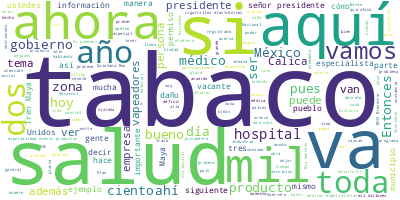

Source data for this figure (header and first rows):
Participante, Texto, Sentimiento, Palabras, Dia, Mes, Anio
PRESIDENTE ANDRES MANUEL LOPEZ OBRADOR, Buenos días. Ánimo., 0.0, 3, 31, 05, 2022
PRESIDENTE ANDRES MANUEL LOPEZ OBRADOR, Bueno, pues el día de hoy vamos a inform…, 0.0, 90, 31, 05, 2022
JORGE ALCOCER VARELA, Con su permiso, señor presidente., 0.0, 5, 31, 05, 2022
JORGE ALCOCER VARELA, Muy buenos días a todas y a todos ustede…, 0.0, 9, 31, 05, 2022
JORGE ALCOCER VARELA, Hoy, en el Pulso de la Salud, en que se …, 0.0, 21, 31, 05, 2022
JORGE ALCOCER VARELA, En principio, completaré la información …, 0.0, 20, 31, 05, 2022
JORGE ALCOCER VARELA, El segundo punto, el maestro Zoé Robledo…, 0.0, 40, 31, 05, 2022
JORGE ALCOCER VARELA, Y en el tercer punto les informo que el …, 0.0, 82, 31, 05, 2022
JORGE ALCOCER VARELA, Además, se firmará el decreto por el que…, 0.0, 26, 31, 05, 2022
JORGE ALCOCER VARELA, Para empezar —si me dan la primera image…, 0.0, 44, 31, 05, 2022
JORGE ALCOCER VARELA, Y como ustedes pueden ver, en verde, en …, 0.0, 79, 31, 05, 2022
JORGE ALCOCER VARELA, En la siguiente imagen podemos ver esta …, 0.0, 71, 31, 05, 2022
JORGE ALCOCER VARELA, En la siguiente, por favor. Aquí les mos…, 0.0, 66, 31, 05, 2022
JORGE ALCOCER VARELA, La siguiente, por favor. Existe déficit …, 0.0, 89, 31, 05, 2022
JORGE ALCOCER VARELA, Y, como ustedes pueden ver, las recomend…, 0.0, 45, 31, 05, 2022
JORGE ALCOCER VARELA, Lo mismo en los médicos generales, que p…, 0.0, 76, 31, 05, 2022
JORGE ALCOCER VARELA, Y en la siguiente tabla les presento cóm…, 0.0, 67, 31, 05, 2022
JORGE ALCOCER VARELA, En las dos últimas imágenes de este cami…, 0.0, 45, 31, 05, 2022
JORGE ALCOCER VARELA, Y, como ustedes pueden ver, en verde, en…, 0.0, 32, 31, 05, 2022
JORGE ALCOCER VARELA, Y en cuanto a los médicos especialistas …, 0.0, 26, 31, 05, 2022
JORGE ALCOCER VARELA, Termino con dos ejemplos, dos ejemplos q…, 0.0, 106, 31, 05, 2022
JORGE ALCOCER VARELA, Y en la última también esto sucede, como…, 0.0, 64, 31, 05, 2022
JORGE ALCOCER VARELA, Muchas gracias por su atención., 0.0, 5, 31, 05, 2022
ZOE ROBLEDO ABURTO, Muchas gracias. Con su permiso señor pre…, 0.0, 19, 31, 05, 2022
ZOE ROBLEDO ABURTO, Como todos los martes, vamos a conocer l…, 0.0, 39, 31, 05, 2022
ZOE ROBLEDO ABURTO, Como lo anunciamos la semana pasada, est…, 0.0, 64, 31, 05, 2022
ZOE ROBLEDO ABURTO, En principio, retomando la información d…, 0.0, 51, 31, 05, 2022
ZOE ROBLEDO ABURTO, Al día de hoy se han registrado ya nueve…, 0.0, 74, 31, 05, 2022
ZOE ROBLEDO ABURTO, Si lo vemos de esta manera, de las cuatr…, 0.0, 88, 31, 05, 2022
ZOE ROBLEDO ABURTO, Si podemos pasar a la siguiente. Algunos…, 0.0, 51, 31, 05, 2022
ZOE ROBLEDO ABURTO, Si lo vemos desde el lado también de la …, 0.0, 47, 31, 05, 2022
ZOE ROBLEDO ABURTO, La pregunta es: ¿cuántos se han registra…, 0.0, 13, 31, 05, 2022
ZOE ROBLEDO ABURTO, En medicina interna se necesitan mil 753…, 0.0, 24, 31, 05, 2022
ZOE ROBLEDO ABURTO, En urgencias médico quirúrgicas se neces…, 0.0, 19, 31, 05, 2022
ZOE ROBLEDO ABURTO, Ginecología, se necesitan mil 572 y se h…, 0.0, 18, 31, 05, 2022
ZOE ROBLEDO ABURTO, Pediatría, se necesitan mil 517 y se han…, 0.0, 10, 31, 05, 2022
ZOE ROBLEDO ABURTO, Anestesiología, se necesitan mil 367 y s…, 0.0, 15, 31, 05, 2022
ZOE ROBLEDO ABURTO, Y cirugía general, se necesitan mil 97 y…, 0.0, 18, 31, 05, 2022
ZOE ROBLEDO ABURTO, Ahora, el asunto es que esto no se distr…, 0.0, 43, 31, 05, 2022
ZOE ROBLEDO ABURTO, En la Ciudad de México se concentran cin…, 0.0, 80, 31, 05, 2022
ZOE ROBLEDO ABURTO, Ahora, lo interesante está —si podemos v…, 0.0, 59, 31, 05, 2022
ZOE ROBLEDO ABURTO, Son municipios, para ponerles un ejemplo…, 0.0, 67, 31, 05, 2022
ZOE ROBLEDO ABURTO, También, si lo vemos desde los niveles d…, 0.0, 76, 31, 05, 2022
ZOE ROBLEDO ABURTO, Ahora, —si podemos pasar la siguiente— h…, 0.0, 79, 31, 05, 2022
ZOE ROBLEDO ABURTO, Y un elemento adicional: van a poder sab…, 0.0, 29, 31, 05, 2022
ZOE ROBLEDO ABURTO, Si podemos pasar la siguiente, este es u…, 0.0, 153, 31, 05, 2022
ZOE ROBLEDO ABURTO, Si podemos ver la siguiente, un recordat…, 0.0, 79, 31, 05, 2022
ZOE ROBLEDO ABURTO, Eso es en cuanto al tema de los médicos., 0.0, 9, 31, 05, 2022
ZOE ROBLEDO ABURTO, Si podemos ver algunos de los avances de…, 0.0, 88, 31, 05, 2022
ZOE ROBLEDO ABURTO, También, respecto a Nayarit en el tema d…, 0.0, 37, 31, 05, 2022
ZOE ROBLEDO ABURTO, Y, finalmente, en el caso de Nayarit, es…, 0.0, 61, 31, 05, 2022
ZOE ROBLEDO ABURTO, Y después de seis años, el 26 de mayo de…, 0.0, 30, 31, 05, 2022
PABLO MACHADO SOTO, Después de seis años, se reapertura nues…, 0.0, 55, 31, 05, 2022
PABLO MACHADO SOTO, La gente esperando que acudan a nuestro …, 0.0, 48, 31, 05, 2022
KARELY, Vine aquí al hospital de Acaponeta a que…, 0.0, 33, 31, 05, 2022
ZOE ROBLEDO ABURTO, Muy bien. En el caso del estado de Tlaxc…, 0.0, 60, 31, 05, 2022
ZOE ROBLEDO ABURTO, También, se han seguido los recorridos p…, 0.0, 81, 31, 05, 2022
ZOE ROBLEDO ABURTO, Y en el caso de Colima, que tuvimos muy …, 0.0, 80, 31, 05, 2022
ZOE ROBLEDO ABURTO, Y en el hospital de Tecomán se habilitó …, 0.0, 12, 31, 05, 2022
ZOE ROBLEDO ABURTO, También —si podemos pasar a la siguiente…, 0.0, 55, 31, 05, 2022
... 311 more rows
